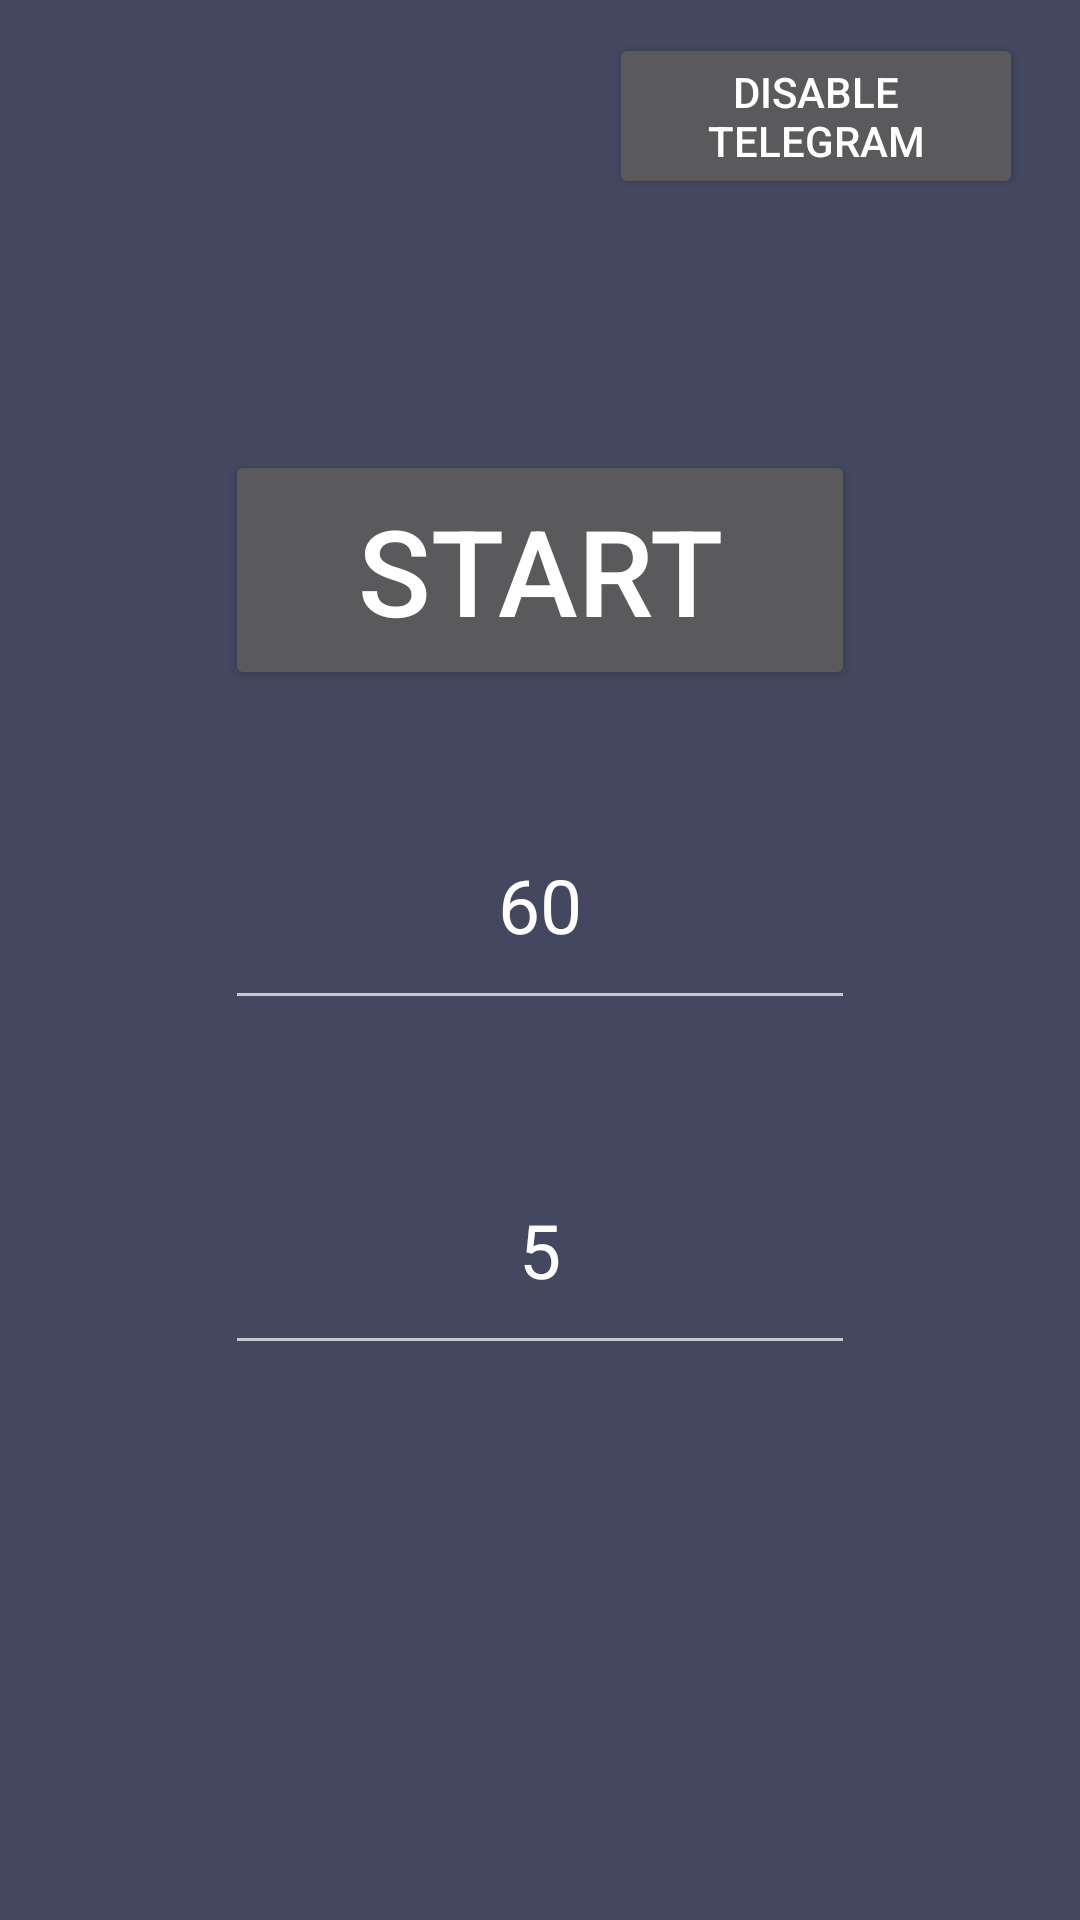

Produce the Android XML layout that renders to this screen, including the resource entries it uses.
<!-- AndroidManifest.xml: application theme AppTheme -->
<!-- res/layout/activity_main.xml -->
<?xml version="1.0" encoding="utf-8"?>
<RelativeLayout xmlns:android="http://schemas.android.com/apk/res/android"
    xmlns:tools="http://schemas.android.com/tools"
    android:layout_width="match_parent"
    android:layout_height="match_parent"
    android:background="#CB484D6C"
    tools:context=".MainActivity">



    <EditText
        android:id="@+id/interval_input"
        android:layout_width="250dp"
        android:layout_height="80dp"
        android:layout_below="@+id/start_stop_button"
        android:layout_alignParentStart="true"
        android:layout_alignParentEnd="true"
        android:layout_marginStart="75dp"
        android:layout_marginTop="30dp"
        android:layout_marginEnd="75dp"
        android:autofillHints="60"
        android:hint="Interval (seconds)"
        android:inputType="number"
        android:text="60"
        android:gravity="center"
        android:textSize="25sp" />

    <EditText
        android:id="@+id/wifi_count_input"
        android:layout_width="250dp"
        android:layout_height="80dp"
        android:layout_below="@+id/interval_input"
        android:layout_alignParentStart="true"
        android:layout_alignParentEnd="true"
        android:layout_marginStart="75dp"
        android:layout_marginTop="35dp"
        android:layout_marginEnd="75dp"
        android:gravity="center"
        android:hint="WiFi count"
        android:inputType="number"
        android:text="5"
        android:textSize="25sp" />


    <Button
        android:id="@+id/start_stop_button"
        android:layout_width="250dp"
        android:layout_height="80dp"
        android:layout_alignParentStart="true"
        android:layout_alignParentTop="true"
        android:layout_alignParentEnd="true"
        android:layout_marginStart="75dp"
        android:layout_marginTop="150dp"
        android:layout_marginEnd="75dp"
        android:text="Start"
        android:textSize="40sp" />

    <Button
        android:id="@+id/disable_telegram_button"
        android:layout_width="200dp"
        android:layout_height="wrap_content"
        android:layout_alignParentStart="true"
        android:layout_alignParentTop="true"
        android:layout_alignParentEnd="true"
        android:layout_marginStart="203dp"
        android:layout_marginTop="11dp"
        android:layout_marginEnd="19dp"
        android:text="Disable Telegram" />

</RelativeLayout>
<!-- resources referenced by this layout -->
<resources>
  <style name="AppTheme" parent="Theme.AppCompat.NoActionBar">
          <item name="colorPrimary">@color/colorPrimary</item>
          <item name="colorPrimaryDark">@color/colorPrimaryDark</item>
          <item name="colorAccent">@color/colorAccent</item>
          
      </style>
  <color name="colorPrimary">#3F51B5</color>
  <color name="colorPrimaryDark">#303F9F</color>
  <color name="colorAccent">#FF4081</color>
</resources>
